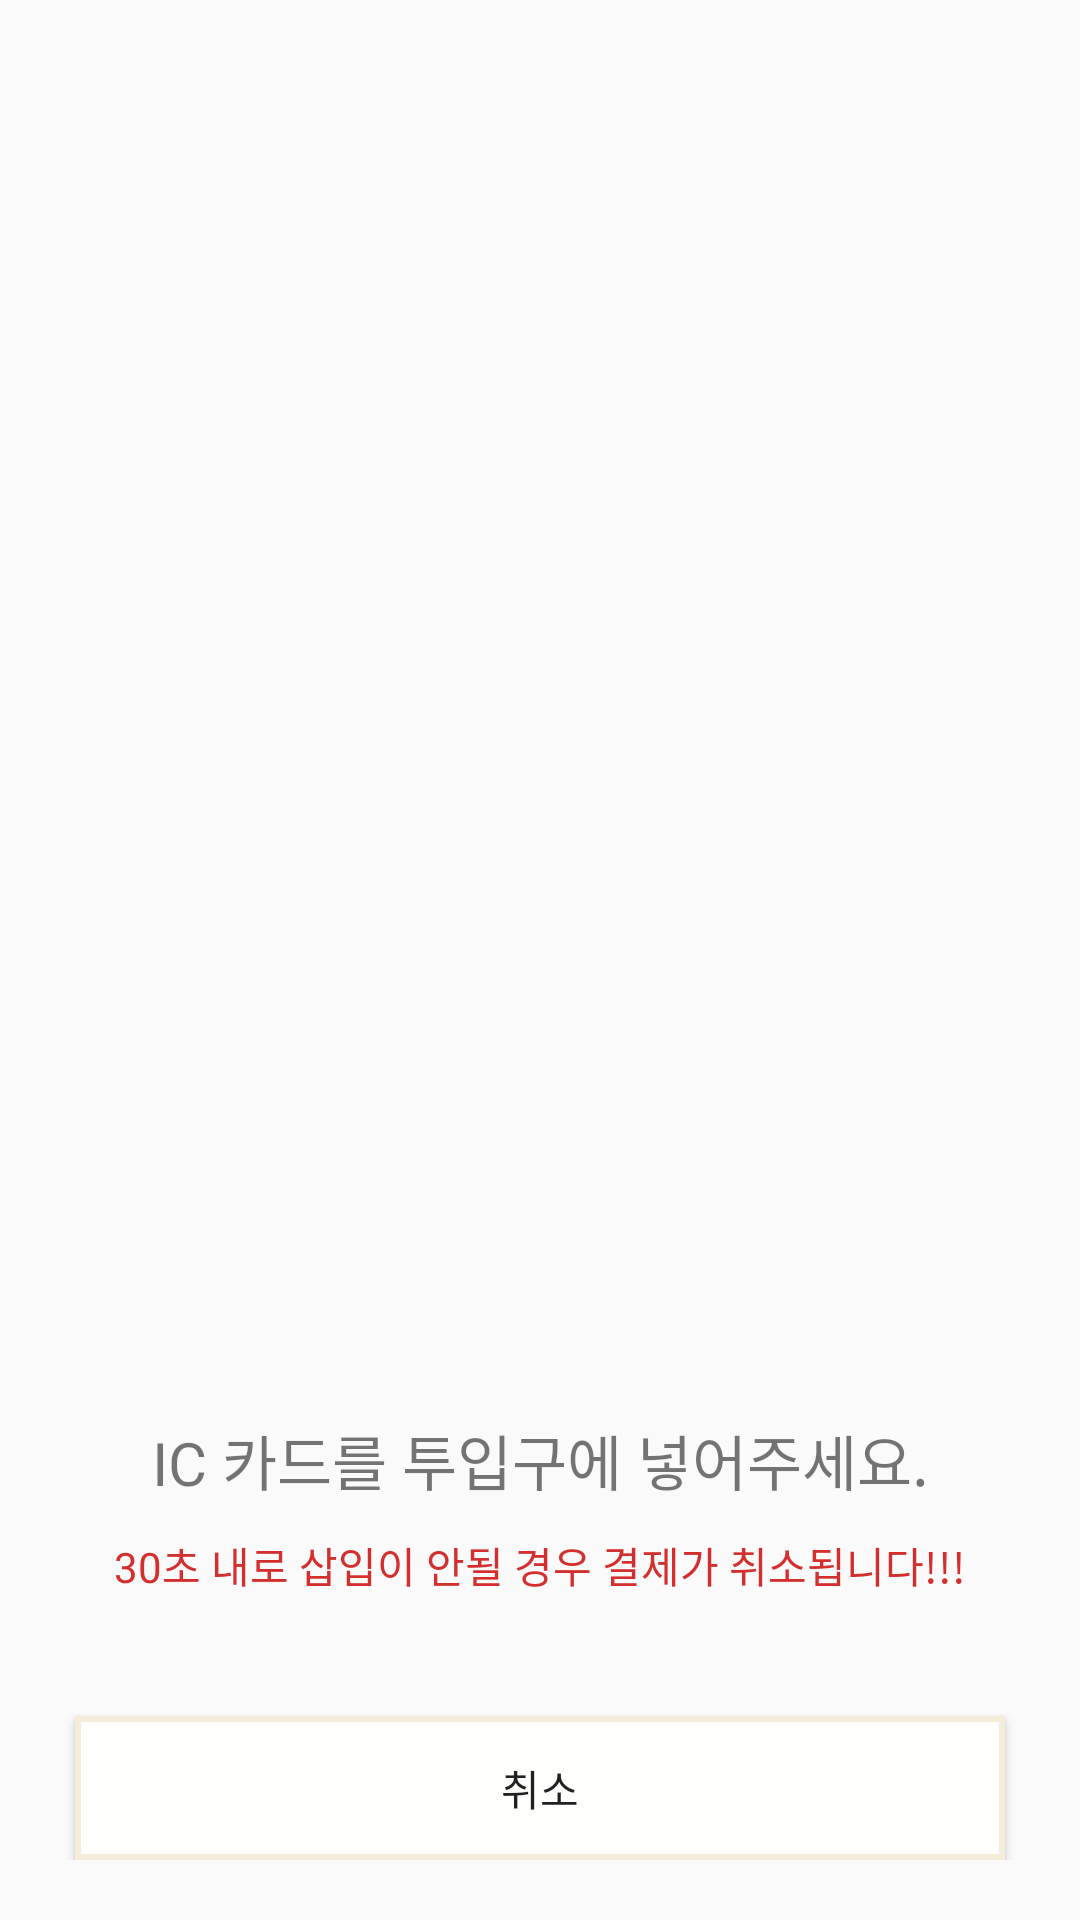

Here is an Android app screen rendered from its layout file. Give the layout XML and the strings, colors and styles it references.
<!-- AndroidManifest.xml: application theme Theme.Kiosk -->
<!-- res/layout/fragment_card_payment.xml -->
<?xml version="1.0" encoding="utf-8"?>
<androidx.constraintlayout.widget.ConstraintLayout xmlns:android="http://schemas.android.com/apk/res/android"
    xmlns:tools="http://schemas.android.com/tools"
    android:layout_width="match_parent"
    android:layout_height="match_parent"
    xmlns:app="http://schemas.android.com/apk/res-auto"
    tools:context=".CardPaymentFragment"
    android:padding="20dp">

    <ImageView
        android:id="@+id/payment_image"
        android:layout_width="wrap_content"
        android:layout_height="wrap_content"
        android:contentDescription="@string/payment_image"
        android:src="@drawable/card_payment_resize"
        app:layout_constraintBottom_toTopOf="@+id/payment_text"
        app:layout_constraintEnd_toEndOf="parent"
        app:layout_constraintStart_toStartOf="parent"
        app:layout_constraintTop_toTopOf="parent" />


    <TextView
        android:id="@+id/payment_text"
        android:layout_width="match_parent"
        android:layout_height="wrap_content"
        android:gravity="center"
        android:text="@string/payment_text"
        android:fontFamily="@font/cafe24ssurround"
        android:textSize="20sp"
        android:layout_marginBottom="10dp"
        app:layout_constraintBottom_toTopOf="@+id/payment_warning"
        app:layout_constraintEnd_toEndOf="parent"
        app:layout_constraintStart_toStartOf="parent" />

    <TextView
        android:id="@+id/payment_warning"
        android:layout_width="match_parent"
        android:layout_height="wrap_content"
        android:layout_marginBottom="40dp"
        android:gravity="center"
        android:text="@string/payment_warning"
        android:fontFamily="@font/cafe24ssurround"
        android:textColor="@color/red_700"
        app:layout_constraintBottom_toTopOf="@+id/payment_cancel"
        app:layout_constraintEnd_toEndOf="parent"
        app:layout_constraintStart_toStartOf="parent" />

    <Button
        android:id="@+id/payment_cancel"
        android:layout_width="match_parent"
        android:layout_height="wrap_content"
        android:layout_marginLeft="5dp"
        android:layout_marginRight="5dp"
        android:text="@string/cancel"
        android:fontFamily="@font/cafe24ssurround"
        android:background="@drawable/square_button"
        app:layout_constraintBottom_toBottomOf="parent"
        app:layout_constraintEnd_toEndOf="parent"
        app:layout_constraintStart_toStartOf="parent" />
</androidx.constraintlayout.widget.ConstraintLayout>
<!-- resources referenced by this layout -->
<resources>
  <color name="red_700">#D32F2F</color>
  <!-- drawable card_payment_resize (drawable-v24) -->
  <layer-list xmlns:android="http://schemas.android.com/apk/res/android">
      <item
          android:width="300dp"
          android:height="300dp"
          android:drawable="@drawable/card_payment" />
  </layer-list>
  <!-- drawable square_button (drawable) -->
  <?xml version="1.0" encoding="utf-8"?>
  <shape xmlns:android="http://schemas.android.com/apk/res/android"
      android:padding="10dp"
      android:shape="rectangle" >
      <solid android:color="#FFFFFE" />
      <stroke
          android:width="2dp"
          android:color="#f5edda"/>
  </shape>
  <string name="cancel">취소</string>
  <string name="payment_image">payment_image</string>
  <string name="payment_text">IC 카드를 투입구에 넣어주세요.</string>
  <string name="payment_warning">30초 내로 삽입이 안될 경우 결제가 취소됩니다!!!</string>
  <style name="Theme.Kiosk" parent="Theme.AppCompat.Light">
          <item name="windowActionBar">false</item>
          <item name="windowNoTitle">true</item>
          
          <item name="colorPrimary">@color/purple_500</item>
          <item name="colorPrimaryVariant">@color/purple_700</item>
          <item name="colorOnPrimary">@color/white</item>
          
          <item name="colorSecondary">@color/teal_200</item>
          <item name="colorSecondaryVariant">@color/teal_700</item>
          <item name="colorOnSecondary">@color/black</item>
          
          <item name="android:statusBarColor">?attr/colorPrimaryVariant</item>
          
      </style>
  <color name="purple_500">#9C27B0</color>
  <color name="purple_700">#7B1FA2</color>
  <color name="white">#FFFFFF</color>
  <color name="teal_200">#80CBC4</color>
  <color name="teal_700">#00796B</color>
  <color name="black">#000000</color>
</resources>
